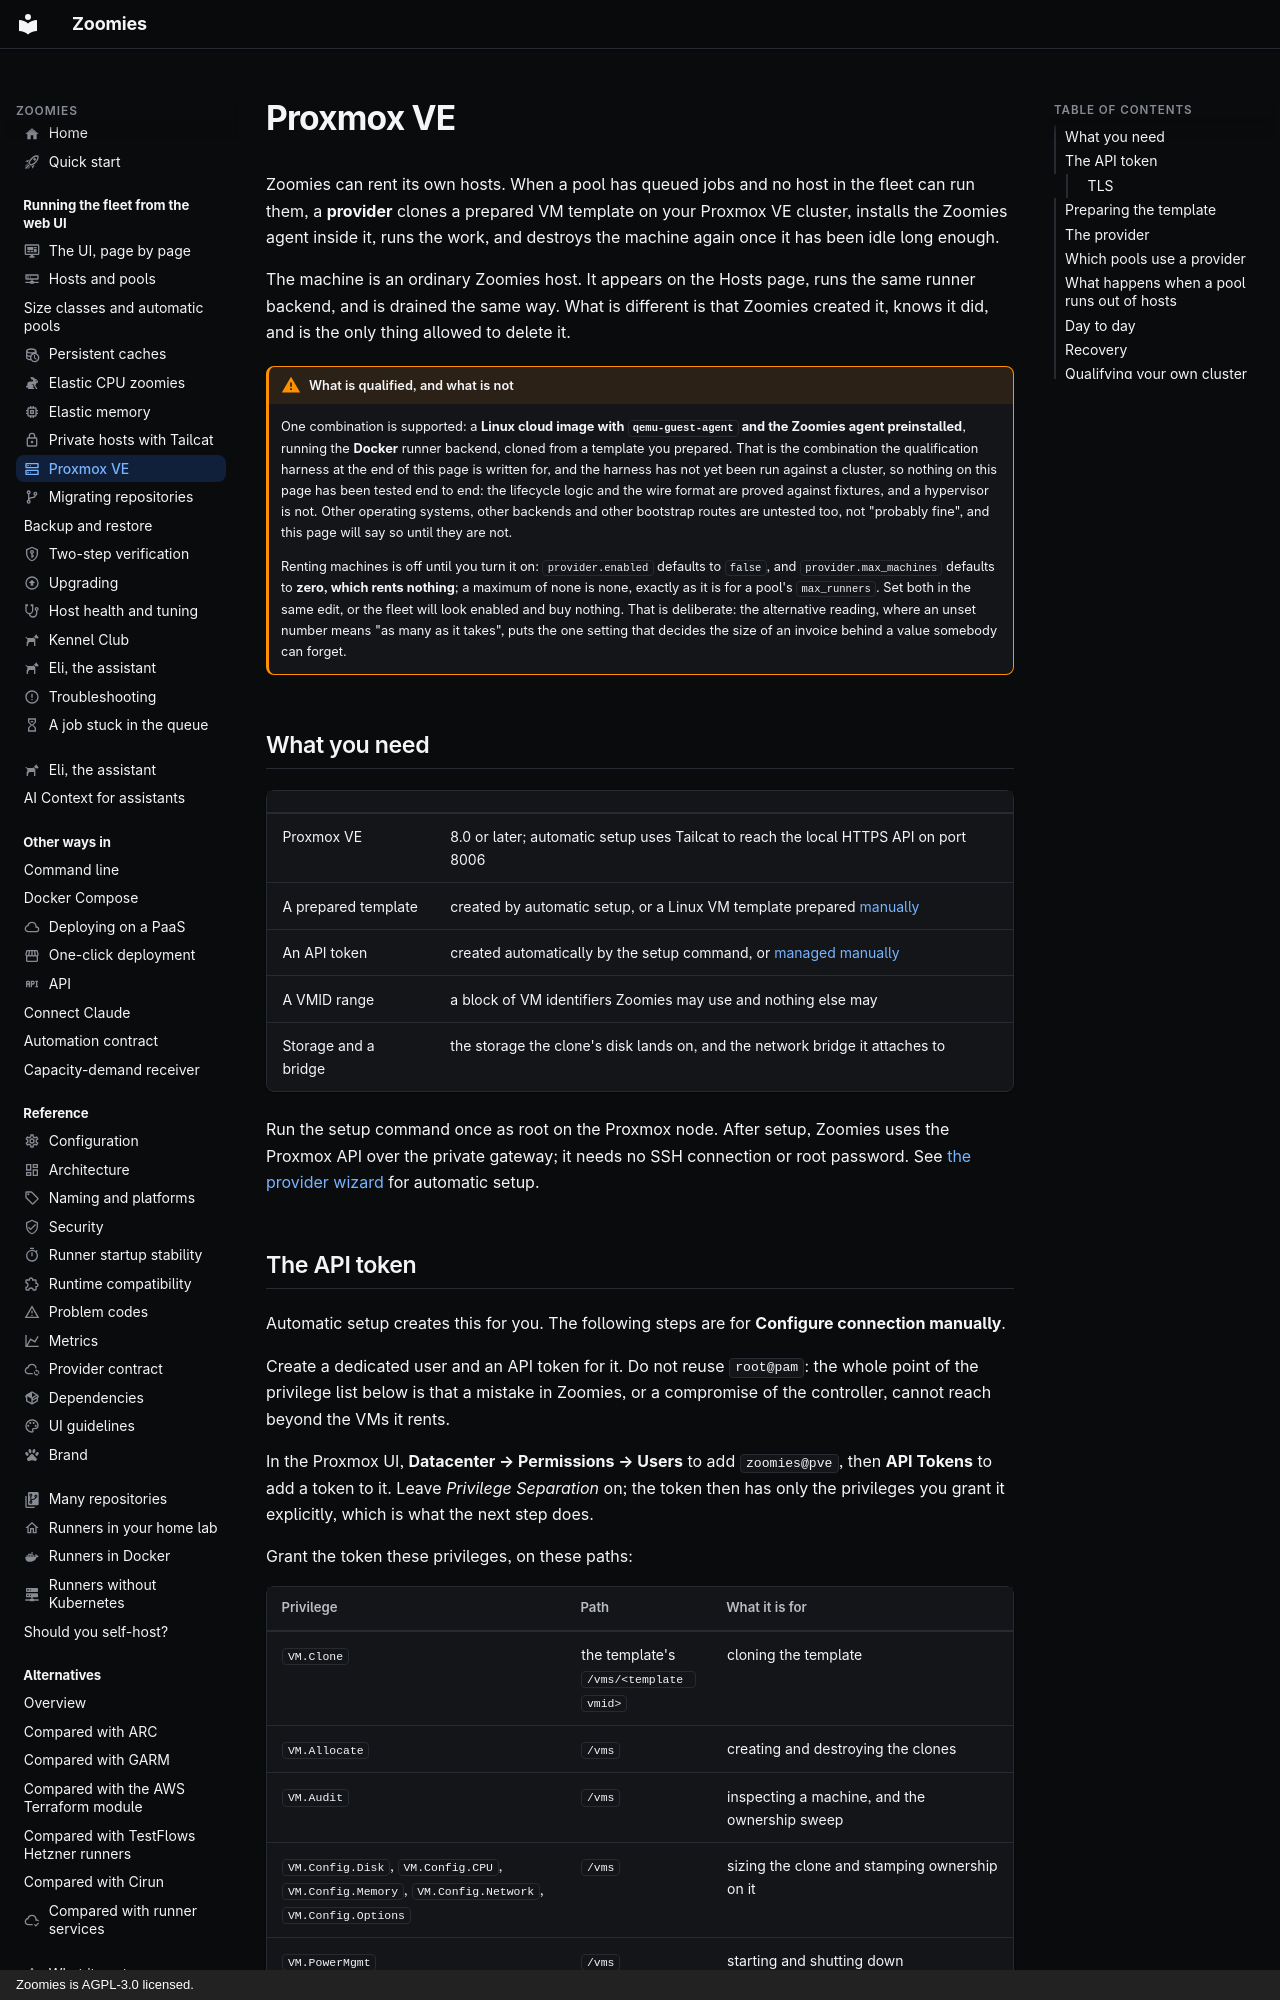

repository: eyupio/Zoomies · page: proxmox/index.html · generator: mkdocs · copyright: Zoomies is AGPL-3.0 licensed.

---
icon: material/server-outline
title: Renting runner hosts from Proxmox VE
description: >-
  Let Zoomies clone a VM template on your Proxmox VE cluster when a pool has
  queued work, and destroy the machine afterwards, with scoped API credentials.
---

# Proxmox VE

Zoomies can rent its own hosts. When a pool has queued jobs and no host in the
fleet can run them, a **provider** clones a prepared VM template on your Proxmox
VE cluster, installs the Zoomies agent inside it, runs the work, and destroys
the machine again once it has been idle long enough.

The machine is an ordinary Zoomies host. It appears on the Hosts page, runs the
same runner backend, and is drained the same way. What is different is that
Zoomies created it, knows it did, and is the only thing allowed to delete it.

!!! warning "What is qualified, and what is not"

    One combination is supported: a **Linux cloud image with `qemu-guest-agent`
    and the Zoomies agent preinstalled**, running the **Docker** runner backend,
    cloned from a template you prepared. That is the combination the
    qualification harness at the end of this page is written for, and the
    harness has not yet been run against a cluster, so nothing on this page
    has been tested end to end: the lifecycle logic and the wire format are
    proved against fixtures, and a hypervisor is not. Other operating systems,
    other backends and other bootstrap routes are untested too, not "probably
    fine", and this page will say so until they are not.

    Renting machines is off until you turn it on: `provider.enabled` defaults to
    `false`, and `provider.max_machines` defaults to **zero, which rents
    nothing**; a maximum of none is none, exactly as it is for a pool's
    `max_runners`. Set both in the same edit, or the fleet will look enabled and
    buy nothing. That is deliberate: the alternative reading, where an unset
    number means "as many as it takes", puts the one setting that decides the
    size of an invoice behind a value somebody can forget.

## What you need

| | |
| --- | --- |
| Proxmox VE | 8.0 or later; automatic setup uses Tailcat to reach the local HTTPS API on port 8006 |
| A prepared template | created by automatic setup, or a Linux VM template prepared [manually](#preparing-the-template) |
| An API token | created automatically by the setup command, or [managed manually](#the-api-token) |
| A VMID range | a block of VM identifiers Zoomies may use and nothing else may |
| Storage and a bridge | the storage the clone's disk lands on, and the network bridge it attaches to |

Run the setup command once as root on the Proxmox node. After setup, Zoomies
uses the Proxmox API over the private gateway; it needs no SSH connection or
root password. See [the provider wizard](#the-provider) for automatic setup.
